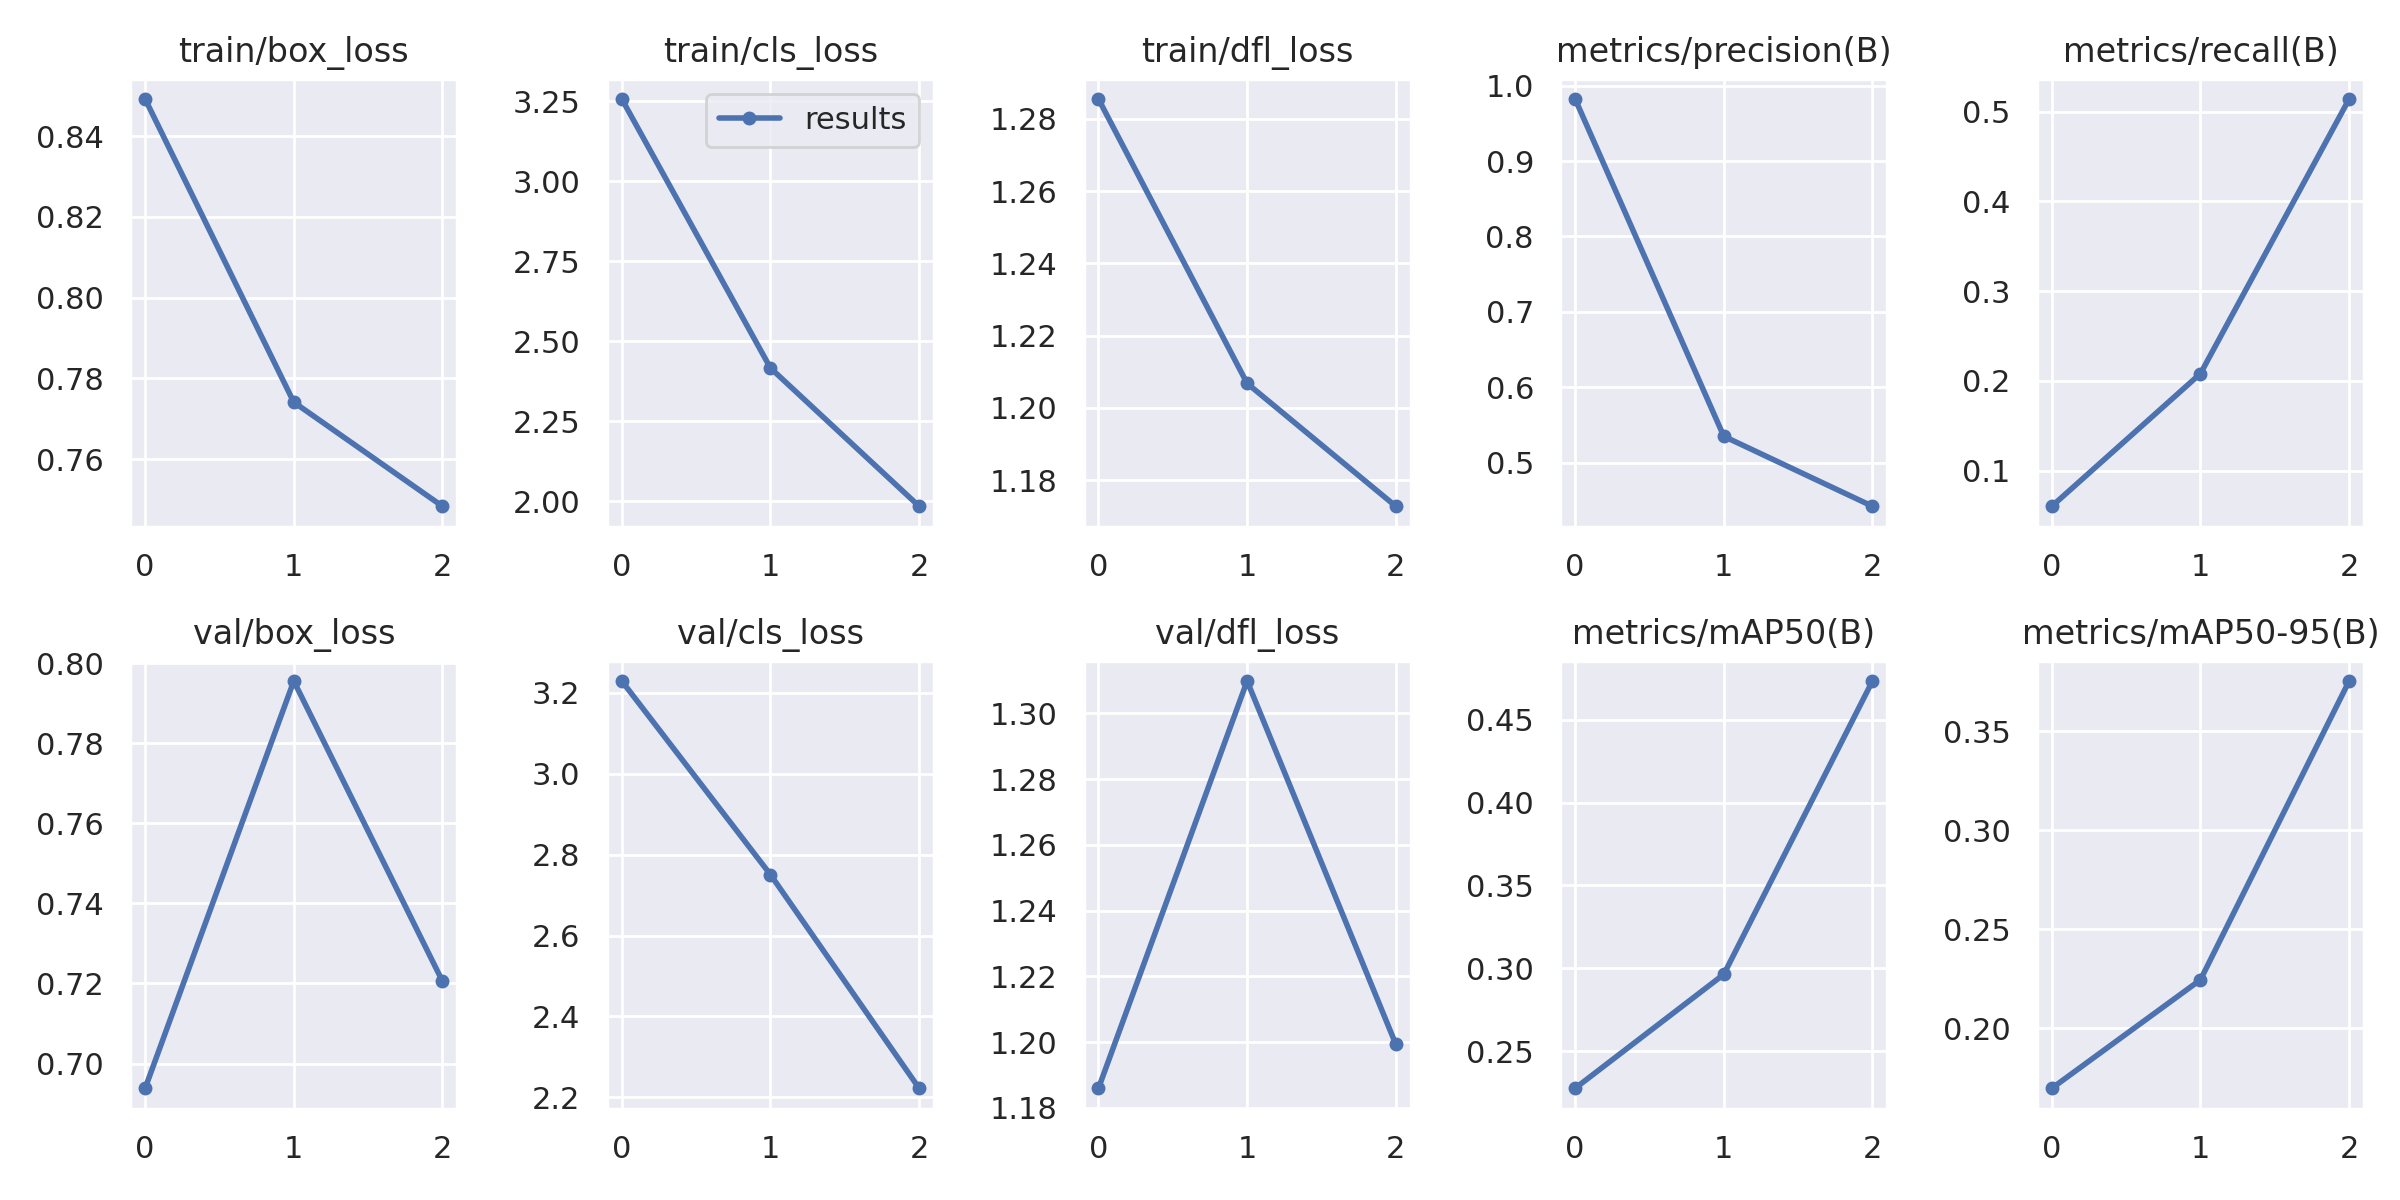

The table this chart was drawn from, first rows:
epoch, train/box_loss, train/cls_loss, train/dfl_loss, metrics/precision(B), metrics/recall(B), metrics/mAP50(B), metrics/mAP50-95(B), val/box_loss, val/cls_loss, val/dfl_loss, lr/pg0, lr/pg1, lr/pg2
0, 0.8492, 3.257, 1.286, 0.9822, 0.06033, 0.2276, 0.1696, 0.6938, 3.23, 1.186, 0.07064, 0.003262, 0.003262
1, 0.7741, 2.417, 1.207, 0.5351, 0.2082, 0.2963, 0.2245, 0.7956, 2.751, 1.31, 0.03846, 0.004419, 0.004419
2, 0.7484, 1.984, 1.173, 0.4424, 0.514, 0.4734, 0.3755, 0.7206, 2.222, 1.199, 0.004085, 0.003376, 0.003376
